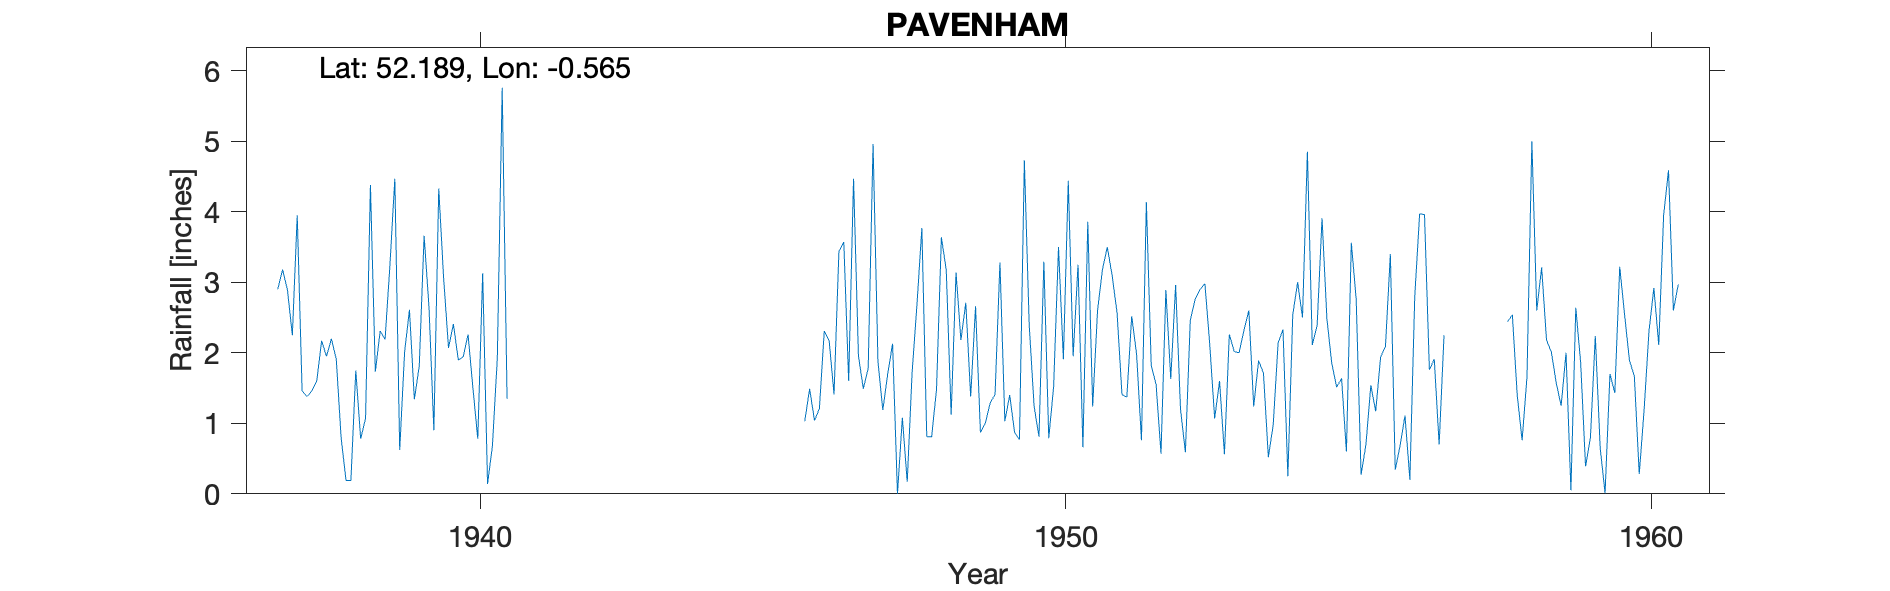

The file beside this chart, header and first rows:
PAVENHAM, , , , , , , , , , , , , , , , , , , , , , , 
Grid ref, SP982555, Long, -0.5649, Lat, 52.19, Elevation, 200, ft, , , , , , , , , , , , , , , 
Station no, 1183/5, , , , , , , , , , , , , , , , , , , , , , 
, 1931, 1932, 1933, 1934, 1935, 1936, 1937, 1938, 1939, 1940, 1941, 1942, 1943, 1944, 1945, 1946, 1947, 1948, 1949, 1950, 1951, 1952, 1953
January, , , , , , , 2.9, 1.91, 4.47, 2.41, , , , , , 1.03, 1.49, 3.77, 0.87, 0.81, 2.6, 1.55, 1.07
February, , , , , , , 3.18, 0.79, 0.62, 1.9, , , , , , 1.49, 1.78, 0.81, 1, 3.29, 3.18, 0.57, 1.6
March, , , , , , , 2.89, 0.19, 2.01, 1.94, , , , , , 1.04, 4.96, 0.81, 1.29, 0.79, 3.5, 2.89, 0.56
April, , , , , , , 2.25, 0.19, 2.61, 2.26, , , , , , 1.21, 1.88, 1.48, 1.41, 1.52, 3.09, 1.63, 2.26
May, , , , , , , 3.95, 1.75, 1.34, 1.5, , , , , , 2.31, 1.19, 3.64, 3.28, 3.5, 2.57, 2.96, 2.02
June, , , , , , , 1.46, 0.78, 1.81, 0.78, , , , , , 2.17, 1.7, 3.17, 1.03, 1.91, 1.41, 1.2, 2
July, , , , , , , 1.38, 1.07, 3.66, 3.13, , , , , , 1.41, 2.13, 1.12, 1.4, 4.44, 1.37, 0.59, 2.32
August, , , , , , , 1.46, 4.38, 2.65, 0.14, , , , , , 3.44, 0, 3.14, 0.87, 1.95, 2.52, 2.46, 2.6
September, , , , , , , 1.6, 1.73, 0.9, 0.68, , , , , , 3.57, 1.08, 2.18, 0.77, 3.25, 1.98, 2.76, 1.24
October, , , , , , , 2.17, 2.31, 4.33, 1.92, , , , , , 1.6, 0.17, 2.71, 4.73, 0.66, 0.76, 2.9, 1.89
November, , , , , , , 1.95, 2.19, 3.06, 5.76, , , , , , 4.47, 1.72, 1.38, 2.39, 3.86, 4.14, 2.98, 1.71
December, , , , , , , 2.2, 3.25, 2.07, 1.35, , , , , , 1.96, 2.69, 2.66, 1.24, 1.24, 1.82, 2.11, 0.52
Total, , , , , , , 27.39, 20.54, 29.53, 23.77, , , , , , 25.7, 20.79, 26.87, 20.28, 27.22, 28.94, 24.6, 19.79
